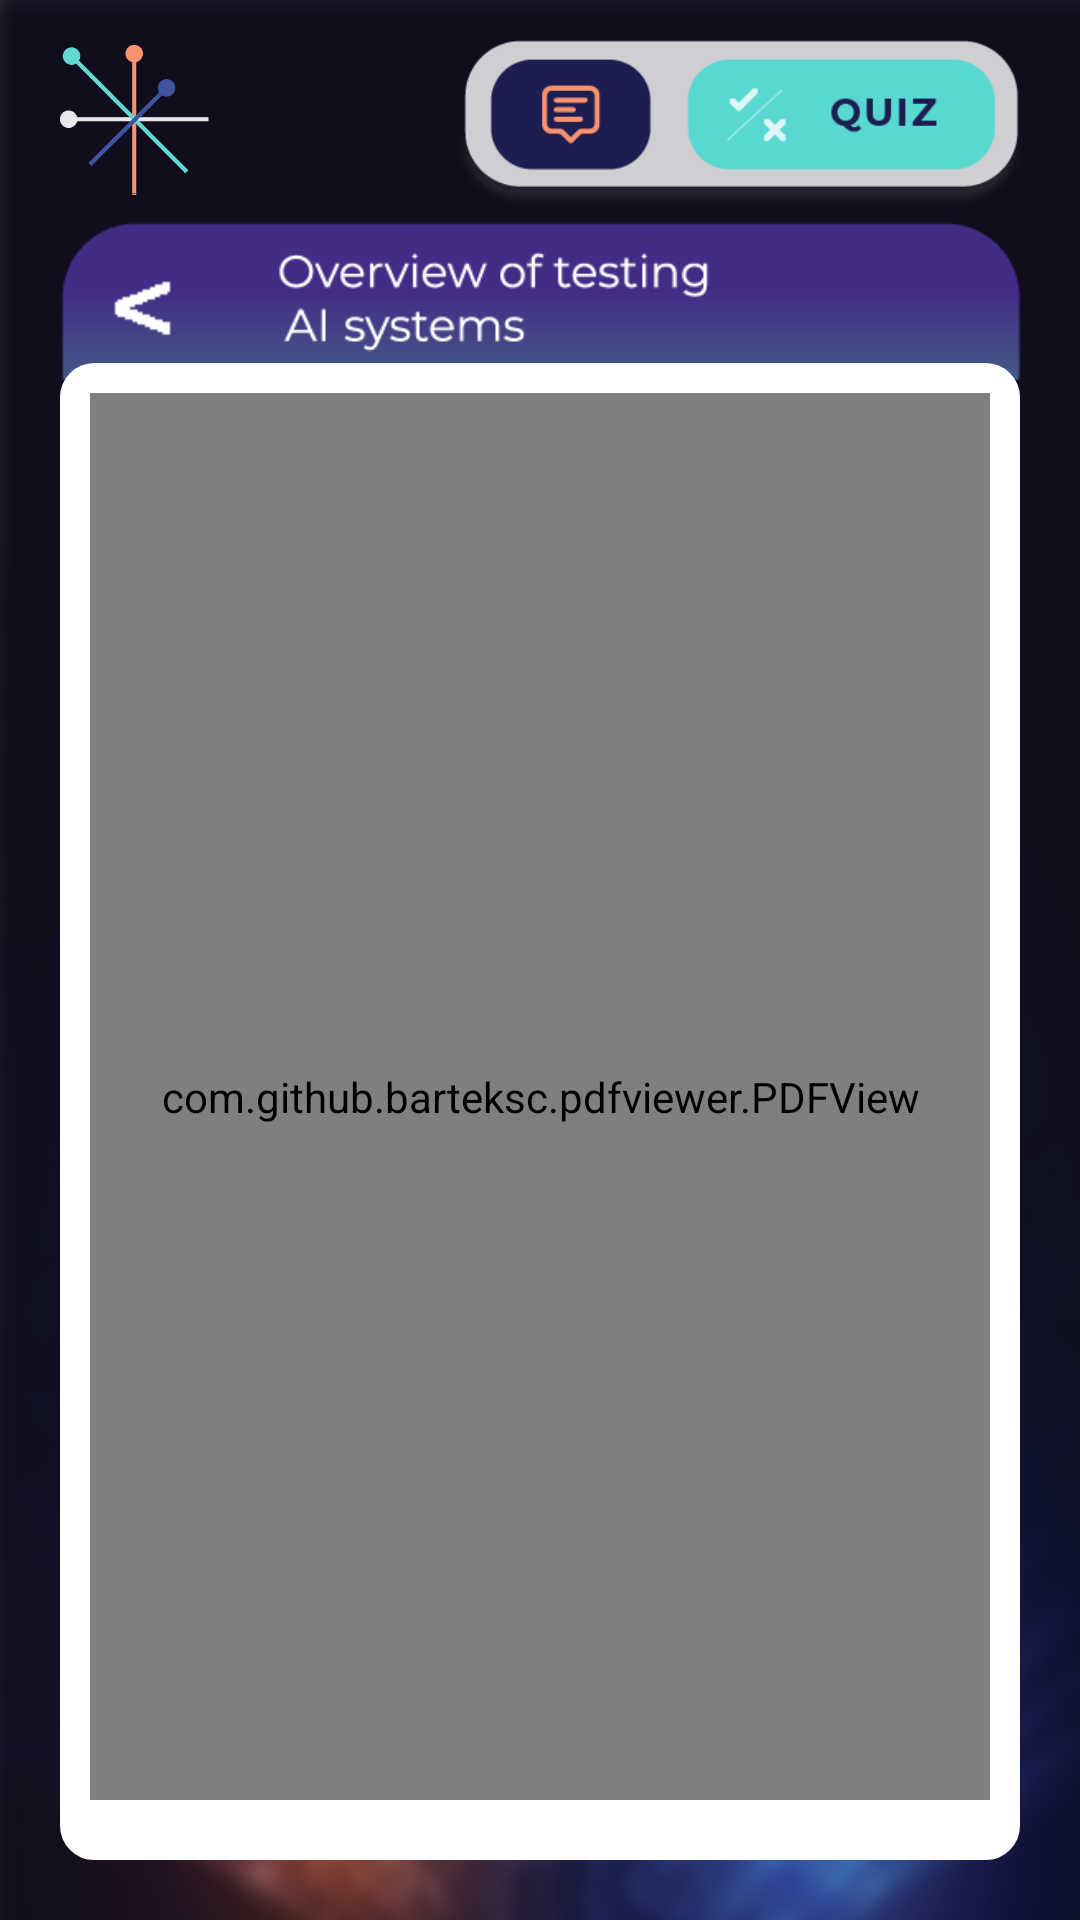

Write the Android layout XML for this screen, with the resource values it uses.
<!-- AndroidManifest.xml: application theme AppTheme -->
<!-- res/layout/activity_topic2.xml -->
<?xml version="1.0" encoding="utf-8"?>
<LinearLayout xmlns:android="http://schemas.android.com/apk/res/android"
    xmlns:app="http://schemas.android.com/apk/res-auto"
    xmlns:tools="http://schemas.android.com/tools"
    android:layout_width="match_parent"
    android:layout_height="match_parent"
    android:orientation="vertical"
    tools:context=".Topic2Activity"
    android:background="@drawable/fondo2">



    <RelativeLayout
        android:layout_width="match_parent"
        android:layout_height="wrap_content">
        <ImageView
            android:id="@+id/logo"
            android:layout_width="70dp"
            android:layout_height="70dp"
            android:layout_marginBottom="-90dp"
            android:paddingLeft="20dp"
            android:paddingTop="10dp"
            app:srcCompat="@drawable/logo" />

        <ImageView
            android:id="@+id/topictest2"
            android:layout_width="250dp"
            android:layout_height="70dp"
            android:layout_alignParentRight="true"
            android:onClick="option"
            android:paddingLeft="40dp"
            android:paddingRight="15dp"
            android:paddingTop="10dp"
            app:srcCompat="@drawable/quizbtn" />
    </RelativeLayout>



    <ImageView
        android:id="@+id/top2header"
        android:layout_width="match_parent"
        android:layout_height="100dp"
        android:layout_marginTop="-20dp"
        android:layout_marginBottom="-75dp"
        android:paddingLeft="15dp"
        android:paddingRight="15dp"
        app:srcCompat="@drawable/topic2" />

    <ImageView
        android:id="@+id/back"
        android:layout_width="wrap_content"
        android:layout_height="50dp"
        android:layout_marginBottom="-90dp"
        android:paddingLeft="20dp"
        android:paddingRight="15dp"
        android:onClick="option"
        app:srcCompat="@drawable/regresarblanco" />

    <RelativeLayout
        android:layout_width="wrap_content"
        android:layout_height="wrap_content"
        android:layout_marginBottom="-20dp"
        android:layout_marginTop="85dp">

        <RelativeLayout
            android:id="@+id/textpdf"
            android:layout_width="match_parent"
            android:layout_height="match_parent"
            android:paddingLeft="20dp"
            android:paddingRight="20dp">


            <RelativeLayout
                android:layout_width="match_parent"
                android:layout_height="match_parent"
                android:background="@drawable/esquinas"
                android:paddingLeft="10dp"
                android:paddingRight="10dp"
                android:paddingTop="10dp">

                <com.github.barteksc.pdfviewer.PDFView
                    android:id="@+id/pdfView"
                    android:layout_width="match_parent"
                    android:layout_height="match_parent">

                </com.github.barteksc.pdfviewer.PDFView>

            </RelativeLayout>

        </RelativeLayout>

    </RelativeLayout>






</LinearLayout>
<!-- resources referenced by this layout -->
<resources>
  <!-- drawable esquinas (drawable-v24) -->
  <?xml version="1.0" encoding="utf-8"?>
  <shape
      xmlns:android="http://schemas.android.com/apk/res/android"
      android:shape="rectangle">
  
      
      <solid
          android:color="#FFFFFF" >
      </solid>
  
      
      <stroke
          android:width="3dp"
          android:color="#FFFFFF" >
      </stroke>
  
      
      <padding
          android:left="50dp"
          android:top="20dp"
          android:right="20dp"
          android:bottom="20dp"    >
      </padding>
  
      
      <corners
          android:radius="10dp"   >
      </corners>
  
  </shape>
  <!-- drawable fondo2: png bitmap (drawable-v24, 276987 bytes) -->
  <!-- drawable logo: png bitmap (drawable-v24, 3390 bytes) -->
  <!-- drawable quizbtn: png bitmap (drawable-v24, 11719 bytes) -->
  <!-- drawable regresarblanco: png bitmap (drawable-v24, 3480 bytes) -->
  <!-- drawable topic2: png bitmap (drawable-v24, 7113 bytes) -->
  <style name="AppTheme" parent="Theme.AppCompat.Light.NoActionBar">
          
          <item name="colorPrimary">@color/colorPrimary</item>
          <item name="colorPrimaryDark">@color/colorPrimaryDark</item>
          <item name="colorAccent">@color/colorAccent</item>
      </style>
  <color name="colorPrimary">#0000FF</color>
  <color name="colorPrimaryDark">#3700B3</color>
  <color name="colorAccent">#03DAC5</color>
</resources>
